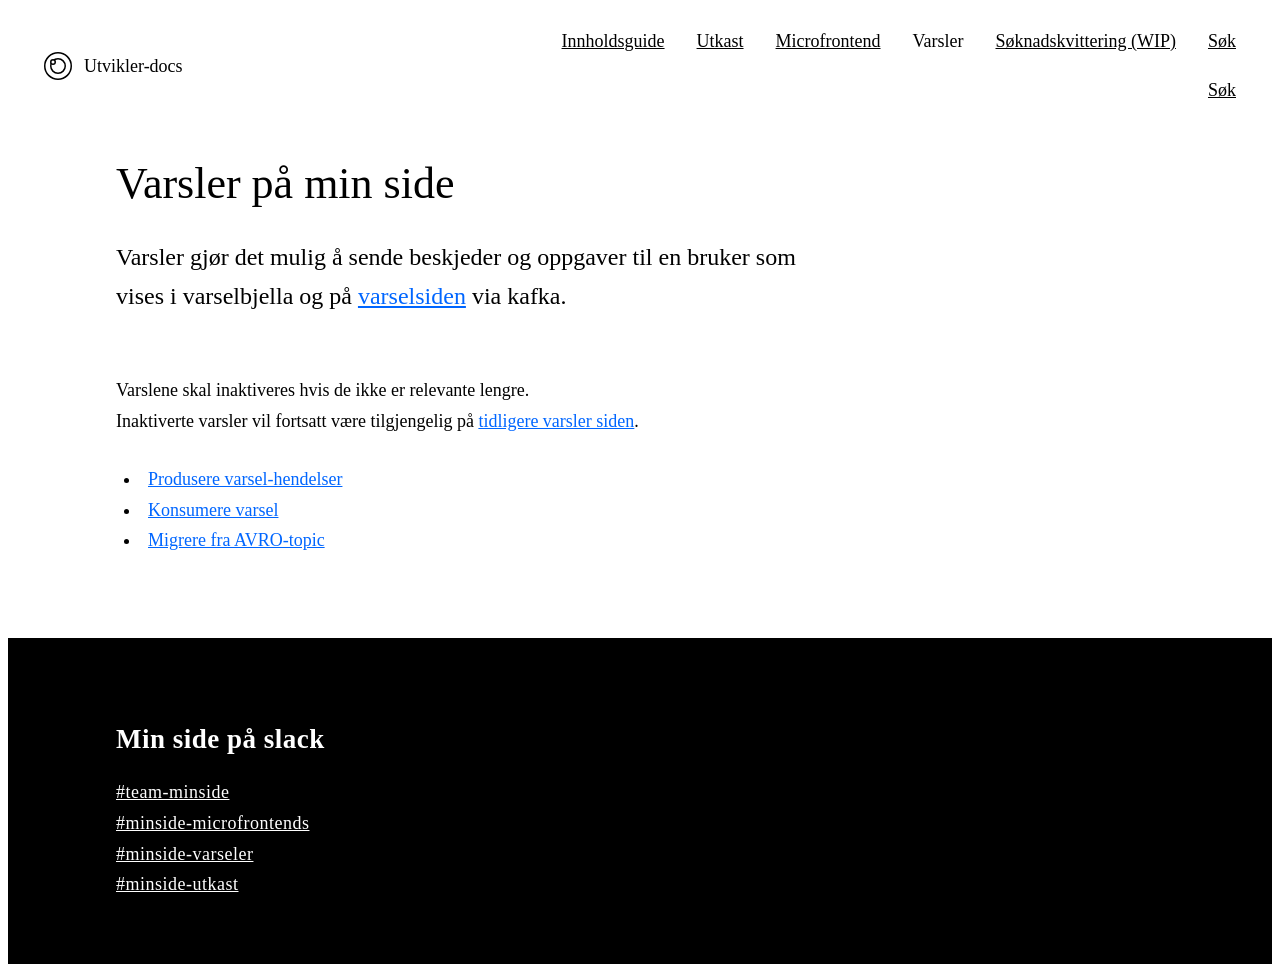

repository: navikt/tms-dokumentasjon · page: varsler/index.html · generator: mkdocs

---
  toc: false
  github: https://github.com/navikt/tms-mikrofrontend-selector/blob/main/howto.md

---
# Varsler på min side

Varsler gjør det mulig å sende beskjeder og oppgaver til en bruker som vises i varselbjella og  på [varselsiden](https://www.intern.dev.nav.no/minside/nb/varsler) via kafka. 

Varslene skal inaktiveres hvis de ikke er relevante lengre.
Inaktiverte varsler vil fortsatt være tilgjengelig på [tidligere varsler siden](https://www.nav.no/minside/nb/tidligere-varsler).

* [Produsere varsel-hendelser](produsere.md)
* [Konsumere varsel](konsumere.md)
* [Migrere fra AVRO-topic](migrere.md)
